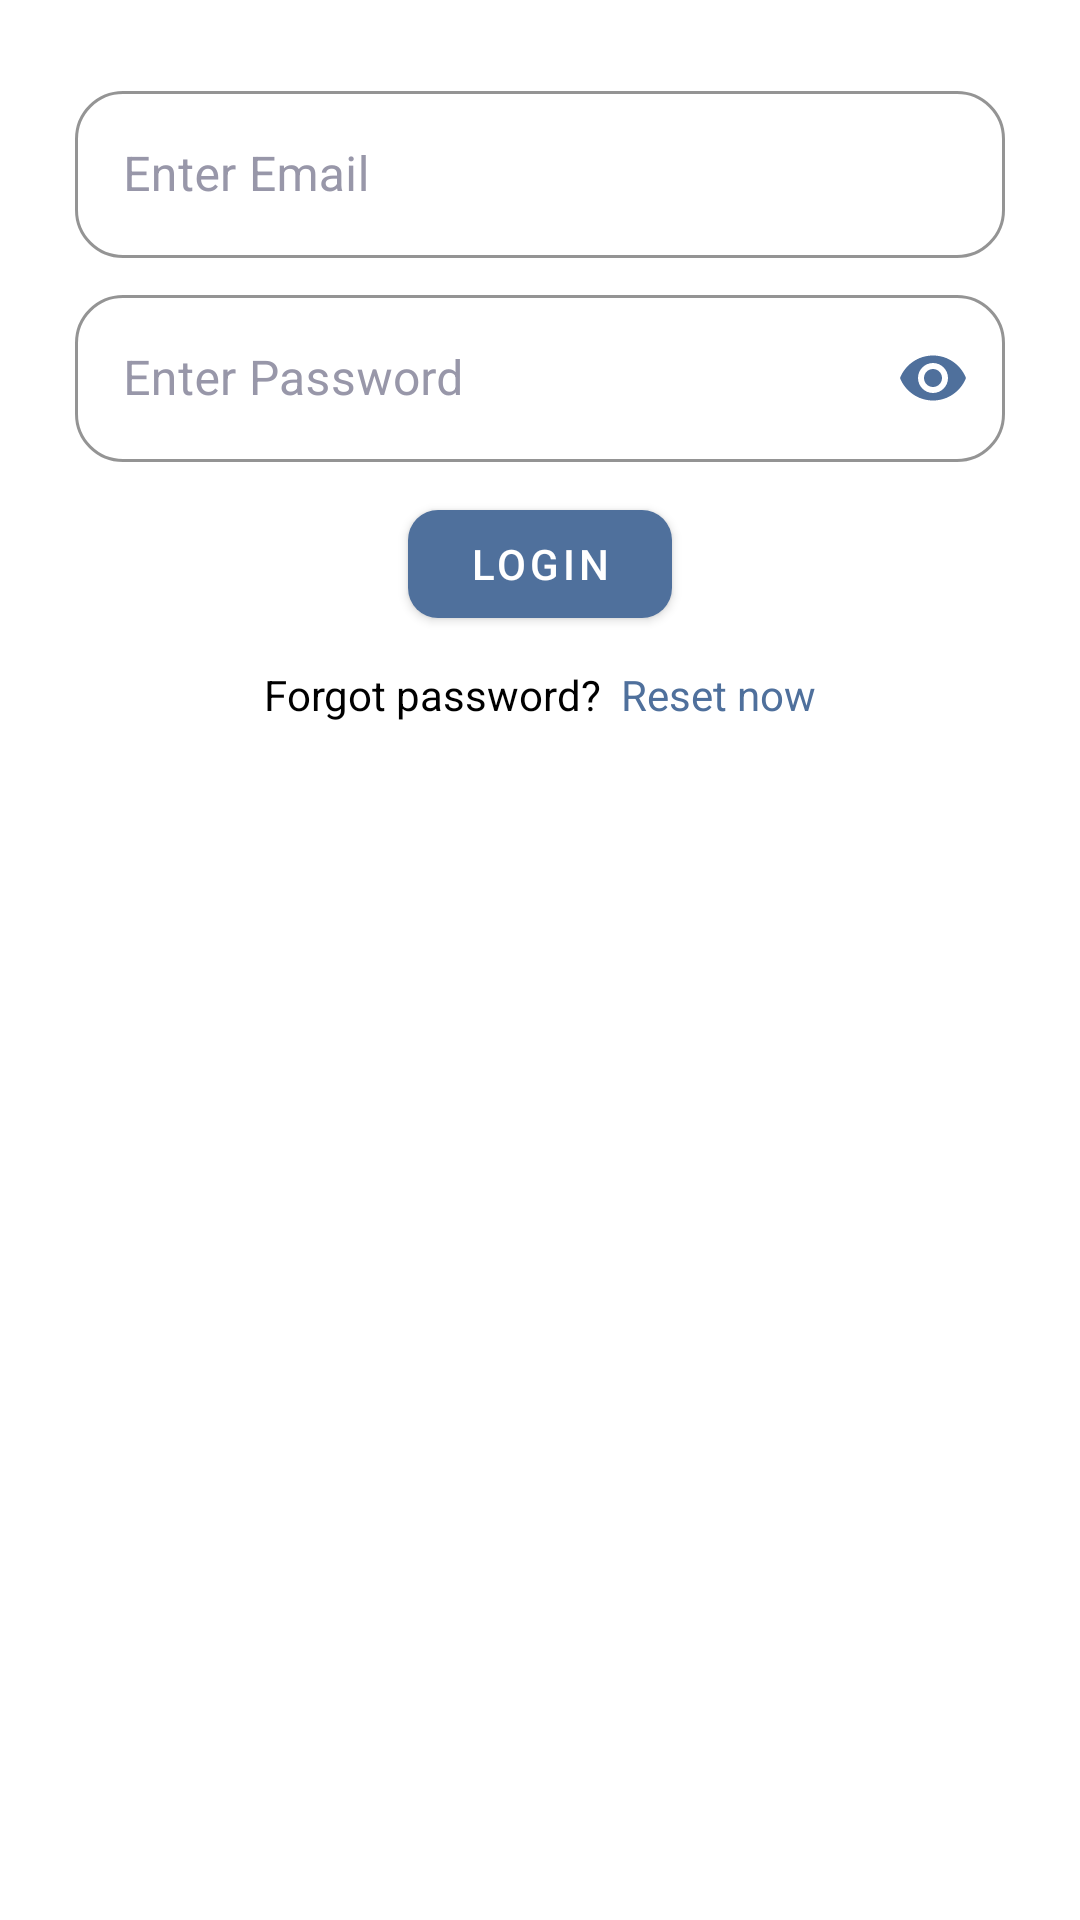

Layout XML and referenced resources for this Android screen:
<!-- AndroidManifest.xml: application theme Theme.PeerPro -->
<!-- res/layout/fragment_login.xml -->
<?xml version="1.0" encoding="utf-8"?>
<LinearLayout xmlns:android="http://schemas.android.com/apk/res/android"
  xmlns:app="http://schemas.android.com/apk/res-auto"
  android:layout_width="match_parent"
  android:layout_height="wrap_content"
  android:orientation="vertical"
  android:padding="25dp">
  
  
  <com.google.android.material.textfield.TextInputLayout
    android:id="@+id/emailInputLayout"
    style="@style/PeerProInputStyle"
    android:layout_width="match_parent"
    android:layout_height="wrap_content"
    android:layout_marginBottom="7dp">
    
    <com.google.android.material.textfield.TextInputEditText
      android:id="@+id/emailEditText"
      android:layout_width="match_parent"
      android:layout_height="wrap_content"
      android:hint="@string/enter_email"
      android:inputType="textEmailAddress"
      android:textColor="?attr/textPrimary"
      android:textColorHint="@color/grey_1" />
  </com.google.android.material.textfield.TextInputLayout>
  
  
  <com.google.android.material.textfield.TextInputLayout
    android:id="@+id/passwordInputLayout"
    style="@style/PeerProInputStyle"
    android:layout_width="match_parent"
    android:layout_height="wrap_content"
    android:layout_marginBottom="10dp"
    app:endIconMode="password_toggle"
    app:endIconTint="?attr/peerMain">
    
    <com.google.android.material.textfield.TextInputEditText
      android:id="@+id/passwordEditText"
      android:layout_width="match_parent"
      android:layout_height="wrap_content"
      android:hint="@string/enter_password"
      android:inputType="textPassword"
      android:textColor="?attr/textPrimary"
      android:textColorHint="@color/grey_1" />
  </com.google.android.material.textfield.TextInputLayout>
  
  
  <com.google.android.material.button.MaterialButton
    android:id="@+id/loginButton"
    android:layout_width="wrap_content"
    android:layout_height="wrap_content"
    android:text="@string/signin"
    android:textColor="@color/white"
    app:backgroundTint="?attr/peerMain"
    app:cornerRadius="10dp"
    android:layout_gravity="center_horizontal" />

  
  <TextView
    android:id="@+id/forgotPasswordText"
    android:layout_width="wrap_content"
    android:layout_height="wrap_content"
    android:layout_gravity="center_horizontal"
    android:layout_marginTop="10dp"
    android:text="@string/forgot_password_reset"
    android:textColor="?attr/textPrimary"
    android:textSize="14sp" />


</LinearLayout>
<!-- resources referenced by this layout -->
<resources>
  <color name="grey_1">#73798C</color>
  <color name="white">#FFFFFFFF</color>
  <string name="enter_email">Enter Email</string>
  <string name="enter_password">Enter Password</string>
  <string name="forgot_password_reset">
      <font color="?attr/textPrimary">Forgot password?</font> 
      <font color="#4F709C"> Reset now</font>
    </string>
  <string name="signin">LogIn</string>
  <style name="PeerProInputStyle" parent="Widget.MaterialComponents.TextInputLayout.OutlinedBox">
      <item name="boxStrokeColor">@color/peerLight</item>
      <item name="boxStrokeWidth">1dp</item>
      <item name="boxCornerRadiusBottomEnd">16dp</item>
      <item name="boxCornerRadiusBottomStart">16dp</item>
      <item name="boxCornerRadiusTopEnd">16dp</item>
      <item name="boxCornerRadiusTopStart">16dp</item>
      <item name="hintTextColor">@color/peerLight</item>
      <item name="android:textColorHint">@color/hint_color</item>
      <item name="android:minHeight">48dp</item> 
    </style>
  <style name="Theme.PeerPro" parent="Theme.MaterialComponents.DayNight.NoActionBar">&gt;
      
      <item name="colorPrimary">@color/black</item>
      <item name="colorPrimaryVariant">@color/white</item>
      <item name="colorOnPrimary">@color/white</item>
      
      <item name="colorSecondary">@color/teal_200</item>
      <item name="colorSecondaryVariant">@color/teal_700</item>
      <item name="colorOnSecondary">@color/black</item>
      <item name="android:statusBarColor">?attr/bgPrimary</item>
      <item name="android:navigationBarColor">?attr/bgPrimary</item>
      <item name="peerMain">@color/peerLight</item>
      <item name="bgPrimary">@color/primary_light</item>
      <item name="bgSecondary">@color/primary_light</item>
      <item name="buttonTextPrimary">@color/primary_light</item>
      <item name="buttonTextSecondary">@color/peerLight</item>
      <item name="textPrimary">@color/black</item>
      <item name="android:windowLightStatusBar">true</item>
      <item name="android:windowLightNavigationBar">true</item>
      <item name="colorSurfaceVariant">@color/surface_variant_light</item>
    </style>
  <color name="peerLight">#4F709C</color>
  <color name="hint_color">#9897a9</color>
  <color name="black">#FF000000</color>
  <color name="teal_200">#FF03DAC5</color>
  <color name="teal_700">#FF018786</color>
  <color name="primary_light">#F6F1F1</color>
  <color name="surface_variant_light">#E7E0EC</color>
</resources>
